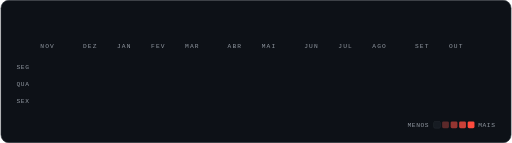
t = 0.00 s
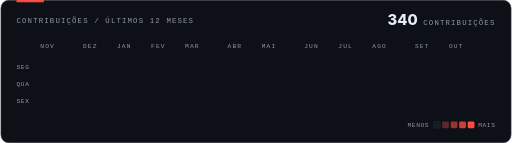
t = 1.67 s
t = 3.33 s: frame unchanged from t = 1.67 s, image omitted
t = 5.00 s: frame unchanged from t = 1.67 s, image omitted
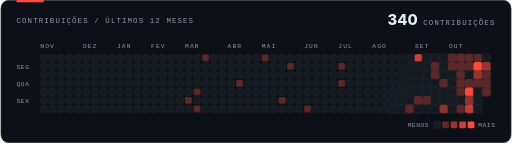
t = 6.67 s
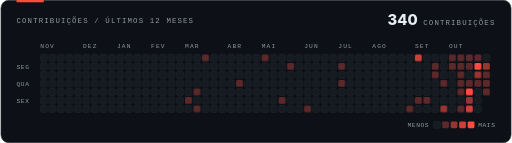
t = 8.33 s

The animated SVG that drew these frames (rendered in a browser with its animation timeline set to each time). Animation: 3 CSS @keyframes rules; frames cover the first 8.33 s, repeats indefinitely.

<svg xmlns="http://www.w3.org/2000/svg" viewBox="0 0 900 252" role="img" aria-labelledby="t d"><title id="t">Contribuições no GitHub</title><desc id="d">Grade de contribuições dos últimos 12 meses: 340 contribuições.</desc><style>
.sans{font-family:-apple-system,'Segoe UI',Roboto,'Helvetica Neue',Arial,sans-serif}
.mono{font-family:ui-monospace,SFMono-Regular,Menlo,Consolas,'Liberation Mono',monospace}
@keyframes up{from{opacity:0;transform:translateY(10px)}to{opacity:1;transform:none}}
@keyframes grow{from{transform:scaleX(0)}to{transform:scaleX(1)}}
.up{animation:up .6s cubic-bezier(.2,.8,.2,1) backwards}
.bar{transform-box:fill-box;transform-origin:left;animation:grow .9s cubic-bezier(.2,.8,.2,1) backwards}
@keyframes wave{0%{opacity:0;transform:scale(.2)}4%{opacity:1;transform:scale(1.3)}7%,72%{opacity:1;transform:scale(1)}84%{opacity:0;transform:scale(.85)}100%{opacity:0;transform:scale(.2)}}
.c{transform-box:fill-box;transform-origin:center;animation:wave 11s cubic-bezier(.2,.8,.2,1) infinite both}
@media (prefers-reduced-motion:reduce){*{animation:none!important}}
</style><rect x=".5" y=".5" width="899" height="251" rx="14" fill="#0d1117" stroke="#30363d"/>
<rect class="bar" x="28" y="0" width="48" height="4" fill="#ff4b3e"/><text class="mono up" x="28" y="40" font-size="13" letter-spacing="2" fill="#9198a1">CONTRIBUIÇÕES  /  ÚLTIMOS 12 MESES</text>
<text class="sans up" x="872" y="44" text-anchor="end" font-size="26" font-weight="800" fill="#e6edf3" style="animation-delay:.1s">340<tspan class="mono" font-size="13" font-weight="400" letter-spacing="2" fill="#9198a1" dx="10">CONTRIBUIÇÕES</tspan></text>
<text class="mono" x="70" y="84" font-size="11" letter-spacing="2" fill="#9198a1">NOV</text><text class="mono" x="145" y="84" font-size="11" letter-spacing="2" fill="#9198a1">DEZ</text><text class="mono" x="205" y="84" font-size="11" letter-spacing="2" fill="#9198a1">JAN</text><text class="mono" x="265" y="84" font-size="11" letter-spacing="2" fill="#9198a1">FEV</text><text class="mono" x="325" y="84" font-size="11" letter-spacing="2" fill="#9198a1">MAR</text><text class="mono" x="400" y="84" font-size="11" letter-spacing="2" fill="#9198a1">ABR</text><text class="mono" x="460" y="84" font-size="11" letter-spacing="2" fill="#9198a1">MAI</text><text class="mono" x="535" y="84" font-size="11" letter-spacing="2" fill="#9198a1">JUN</text><text class="mono" x="595" y="84" font-size="11" letter-spacing="2" fill="#9198a1">JUL</text><text class="mono" x="655" y="84" font-size="11" letter-spacing="2" fill="#9198a1">AGO</text><text class="mono" x="730" y="84" font-size="11" letter-spacing="2" fill="#9198a1">SET</text><text class="mono" x="790" y="84" font-size="11" letter-spacing="2" fill="#9198a1">OUT</text>
<text class="mono" x="28" y="121" font-size="11" letter-spacing="1" fill="#9198a1">SEG</text><text class="mono" x="28" y="151" font-size="11" letter-spacing="1" fill="#9198a1">QUA</text><text class="mono" x="28" y="181" font-size="11" letter-spacing="1" fill="#9198a1">SEX</text>
<rect class="c" x="70" y="96" width="12" height="12" rx="2.5" fill="#161b22" stroke="#30363d" stroke-width=".6" style="animation-delay:5.000s"/>
<rect class="c" x="70" y="111" width="12" height="12" rx="2.5" fill="#161b22" stroke="#30363d" stroke-width=".6" style="animation-delay:5.035s"/>
<rect class="c" x="70" y="126" width="12" height="12" rx="2.5" fill="#161b22" stroke="#30363d" stroke-width=".6" style="animation-delay:5.070s"/>
<rect class="c" x="70" y="141" width="12" height="12" rx="2.5" fill="#161b22" stroke="#30363d" stroke-width=".6" style="animation-delay:5.105s"/>
<rect class="c" x="70" y="156" width="12" height="12" rx="2.5" fill="#161b22" stroke="#30363d" stroke-width=".6" style="animation-delay:5.140s"/>
<rect class="c" x="70" y="171" width="12" height="12" rx="2.5" fill="#161b22" stroke="#30363d" stroke-width=".6" style="animation-delay:5.175s"/>
<rect class="c" x="70" y="186" width="12" height="12" rx="2.5" fill="#161b22" stroke="#30363d" stroke-width=".6" style="animation-delay:5.210s"/>
<rect class="c" x="85" y="96" width="12" height="12" rx="2.5" fill="#161b22" stroke="#30363d" stroke-width=".6" style="animation-delay:5.061s"/>
<rect class="c" x="85" y="111" width="12" height="12" rx="2.5" fill="#161b22" stroke="#30363d" stroke-width=".6" style="animation-delay:5.096s"/>
<rect class="c" x="85" y="126" width="12" height="12" rx="2.5" fill="#161b22" stroke="#30363d" stroke-width=".6" style="animation-delay:5.131s"/>
<rect class="c" x="85" y="141" width="12" height="12" rx="2.5" fill="#161b22" stroke="#30363d" stroke-width=".6" style="animation-delay:5.166s"/>
<rect class="c" x="85" y="156" width="12" height="12" rx="2.5" fill="#161b22" stroke="#30363d" stroke-width=".6" style="animation-delay:5.201s"/>
<rect class="c" x="85" y="171" width="12" height="12" rx="2.5" fill="#161b22" stroke="#30363d" stroke-width=".6" style="animation-delay:5.236s"/>
<rect class="c" x="85" y="186" width="12" height="12" rx="2.5" fill="#161b22" stroke="#30363d" stroke-width=".6" style="animation-delay:5.271s"/>
<rect class="c" x="100" y="96" width="12" height="12" rx="2.5" fill="#161b22" stroke="#30363d" stroke-width=".6" style="animation-delay:5.118s"/>
<rect class="c" x="100" y="111" width="12" height="12" rx="2.5" fill="#161b22" stroke="#30363d" stroke-width=".6" style="animation-delay:5.153s"/>
<rect class="c" x="100" y="126" width="12" height="12" rx="2.5" fill="#161b22" stroke="#30363d" stroke-width=".6" style="animation-delay:5.188s"/>
<rect class="c" x="100" y="141" width="12" height="12" rx="2.5" fill="#161b22" stroke="#30363d" stroke-width=".6" style="animation-delay:5.223s"/>
<rect class="c" x="100" y="156" width="12" height="12" rx="2.5" fill="#161b22" stroke="#30363d" stroke-width=".6" style="animation-delay:5.258s"/>
<rect class="c" x="100" y="171" width="12" height="12" rx="2.5" fill="#161b22" stroke="#30363d" stroke-width=".6" style="animation-delay:5.293s"/>
<rect class="c" x="100" y="186" width="12" height="12" rx="2.5" fill="#161b22" stroke="#30363d" stroke-width=".6" style="animation-delay:5.328s"/>
<rect class="c" x="115" y="96" width="12" height="12" rx="2.5" fill="#161b22" stroke="#30363d" stroke-width=".6" style="animation-delay:5.169s"/>
<rect class="c" x="115" y="111" width="12" height="12" rx="2.5" fill="#161b22" stroke="#30363d" stroke-width=".6" style="animation-delay:5.204s"/>
<rect class="c" x="115" y="126" width="12" height="12" rx="2.5" fill="#161b22" stroke="#30363d" stroke-width=".6" style="animation-delay:5.239s"/>
<rect class="c" x="115" y="141" width="12" height="12" rx="2.5" fill="#161b22" stroke="#30363d" stroke-width=".6" style="animation-delay:5.274s"/>
<rect class="c" x="115" y="156" width="12" height="12" rx="2.5" fill="#161b22" stroke="#30363d" stroke-width=".6" style="animation-delay:5.309s"/>
<rect class="c" x="115" y="171" width="12" height="12" rx="2.5" fill="#161b22" stroke="#30363d" stroke-width=".6" style="animation-delay:5.344s"/>
<rect class="c" x="115" y="186" width="12" height="12" rx="2.5" fill="#161b22" stroke="#30363d" stroke-width=".6" style="animation-delay:5.379s"/>
<rect class="c" x="130" y="96" width="12" height="12" rx="2.5" fill="#161b22" stroke="#30363d" stroke-width=".6" style="animation-delay:5.210s"/>
<rect class="c" x="130" y="111" width="12" height="12" rx="2.5" fill="#161b22" stroke="#30363d" stroke-width=".6" style="animation-delay:5.245s"/>
<rect class="c" x="130" y="126" width="12" height="12" rx="2.5" fill="#161b22" stroke="#30363d" stroke-width=".6" style="animation-delay:5.280s"/>
<rect class="c" x="130" y="141" width="12" height="12" rx="2.5" fill="#161b22" stroke="#30363d" stroke-width=".6" style="animation-delay:5.315s"/>
<rect class="c" x="130" y="156" width="12" height="12" rx="2.5" fill="#161b22" stroke="#30363d" stroke-width=".6" style="animation-delay:5.350s"/>
<rect class="c" x="130" y="171" width="12" height="12" rx="2.5" fill="#161b22" stroke="#30363d" stroke-width=".6" style="animation-delay:5.385s"/>
<rect class="c" x="130" y="186" width="12" height="12" rx="2.5" fill="#161b22" stroke="#30363d" stroke-width=".6" style="animation-delay:5.420s"/>
<rect class="c" x="145" y="96" width="12" height="12" rx="2.5" fill="#161b22" stroke="#30363d" stroke-width=".6" style="animation-delay:5.240s"/>
<rect class="c" x="145" y="111" width="12" height="12" rx="2.5" fill="#161b22" stroke="#30363d" stroke-width=".6" style="animation-delay:5.275s"/>
<rect class="c" x="145" y="126" width="12" height="12" rx="2.5" fill="#161b22" stroke="#30363d" stroke-width=".6" style="animation-delay:5.310s"/>
<rect class="c" x="145" y="141" width="12" height="12" rx="2.5" fill="#161b22" stroke="#30363d" stroke-width=".6" style="animation-delay:5.345s"/>
<rect class="c" x="145" y="156" width="12" height="12" rx="2.5" fill="#161b22" stroke="#30363d" stroke-width=".6" style="animation-delay:5.380s"/>
<rect class="c" x="145" y="171" width="12" height="12" rx="2.5" fill="#161b22" stroke="#30363d" stroke-width=".6" style="animation-delay:5.415s"/>
<rect class="c" x="145" y="186" width="12" height="12" rx="2.5" fill="#161b22" stroke="#30363d" stroke-width=".6" style="animation-delay:5.450s"/>
<rect class="c" x="160" y="96" width="12" height="12" rx="2.5" fill="#161b22" stroke="#30363d" stroke-width=".6" style="animation-delay:5.258s"/>
<rect class="c" x="160" y="111" width="12" height="12" rx="2.5" fill="#161b22" stroke="#30363d" stroke-width=".6" style="animation-delay:5.293s"/>
<rect class="c" x="160" y="126" width="12" height="12" rx="2.5" fill="#161b22" stroke="#30363d" stroke-width=".6" style="animation-delay:5.328s"/>
<rect class="c" x="160" y="141" width="12" height="12" rx="2.5" fill="#161b22" stroke="#30363d" stroke-width=".6" style="animation-delay:5.363s"/>
<rect class="c" x="160" y="156" width="12" height="12" rx="2.5" fill="#161b22" stroke="#30363d" stroke-width=".6" style="animation-delay:5.398s"/>
<rect class="c" x="160" y="171" width="12" height="12" rx="2.5" fill="#161b22" stroke="#30363d" stroke-width=".6" style="animation-delay:5.433s"/>
<rect class="c" x="160" y="186" width="12" height="12" rx="2.5" fill="#161b22" stroke="#30363d" stroke-width=".6" style="animation-delay:5.468s"/>
<rect class="c" x="175" y="96" width="12" height="12" rx="2.5" fill="#161b22" stroke="#30363d" stroke-width=".6" style="animation-delay:5.266s"/>
<rect class="c" x="175" y="111" width="12" height="12" rx="2.5" fill="#161b22" stroke="#30363d" stroke-width=".6" style="animation-delay:5.301s"/>
<rect class="c" x="175" y="126" width="12" height="12" rx="2.5" fill="#161b22" stroke="#30363d" stroke-width=".6" style="animation-delay:5.336s"/>
<rect class="c" x="175" y="141" width="12" height="12" rx="2.5" fill="#161b22" stroke="#30363d" stroke-width=".6" style="animation-delay:5.371s"/>
<rect class="c" x="175" y="156" width="12" height="12" rx="2.5" fill="#161b22" stroke="#30363d" stroke-width=".6" style="animation-delay:5.406s"/>
<rect class="c" x="175" y="171" width="12" height="12" rx="2.5" fill="#161b22" stroke="#30363d" stroke-width=".6" style="animation-delay:5.441s"/>
<rect class="c" x="175" y="186" width="12" height="12" rx="2.5" fill="#161b22" stroke="#30363d" stroke-width=".6" style="animation-delay:5.476s"/>
<rect class="c" x="190" y="96" width="12" height="12" rx="2.5" fill="#161b22" stroke="#30363d" stroke-width=".6" style="animation-delay:5.264s"/>
<rect class="c" x="190" y="111" width="12" height="12" rx="2.5" fill="#161b22" stroke="#30363d" stroke-width=".6" style="animation-delay:5.299s"/>
<rect class="c" x="190" y="126" width="12" height="12" rx="2.5" fill="#161b22" stroke="#30363d" stroke-width=".6" style="animation-delay:5.334s"/>
<rect class="c" x="190" y="141" width="12" height="12" rx="2.5" fill="#161b22" stroke="#30363d" stroke-width=".6" style="animation-delay:5.369s"/>
<rect class="c" x="190" y="156" width="12" height="12" rx="2.5" fill="#161b22" stroke="#30363d" stroke-width=".6" style="animation-delay:5.404s"/>
<rect class="c" x="190" y="171" width="12" height="12" rx="2.5" fill="#161b22" stroke="#30363d" stroke-width=".6" style="animation-delay:5.439s"/>
<rect class="c" x="190" y="186" width="12" height="12" rx="2.5" fill="#161b22" stroke="#30363d" stroke-width=".6" style="animation-delay:5.474s"/>
<rect class="c" x="205" y="96" width="12" height="12" rx="2.5" fill="#161b22" stroke="#30363d" stroke-width=".6" style="animation-delay:5.255s"/>
<rect class="c" x="205" y="111" width="12" height="12" rx="2.5" fill="#161b22" stroke="#30363d" stroke-width=".6" style="animation-delay:5.290s"/>
<rect class="c" x="205" y="126" width="12" height="12" rx="2.5" fill="#161b22" stroke="#30363d" stroke-width=".6" style="animation-delay:5.325s"/>
<rect class="c" x="205" y="141" width="12" height="12" rx="2.5" fill="#161b22" stroke="#30363d" stroke-width=".6" style="animation-delay:5.360s"/>
<rect class="c" x="205" y="156" width="12" height="12" rx="2.5" fill="#161b22" stroke="#30363d" stroke-width=".6" style="animation-delay:5.395s"/>
<rect class="c" x="205" y="171" width="12" height="12" rx="2.5" fill="#161b22" stroke="#30363d" stroke-width=".6" style="animation-delay:5.430s"/>
<rect class="c" x="205" y="186" width="12" height="12" rx="2.5" fill="#161b22" stroke="#30363d" stroke-width=".6" style="animation-delay:5.465s"/>
<rect class="c" x="220" y="96" width="12" height="12" rx="2.5" fill="#161b22" stroke="#30363d" stroke-width=".6" style="animation-delay:5.242s"/>
<rect class="c" x="220" y="111" width="12" height="12" rx="2.5" fill="#161b22" stroke="#30363d" stroke-width=".6" style="animation-delay:5.277s"/>
<rect class="c" x="220" y="126" width="12" height="12" rx="2.5" fill="#161b22" stroke="#30363d" stroke-width=".6" style="animation-delay:5.312s"/>
<rect class="c" x="220" y="141" width="12" height="12" rx="2.5" fill="#161b22" stroke="#30363d" stroke-width=".6" style="animation-delay:5.347s"/>
<rect class="c" x="220" y="156" width="12" height="12" rx="2.5" fill="#161b22" stroke="#30363d" stroke-width=".6" style="animation-delay:5.382s"/>
<rect class="c" x="220" y="171" width="12" height="12" rx="2.5" fill="#161b22" stroke="#30363d" stroke-width=".6" style="animation-delay:5.417s"/>
<rect class="c" x="220" y="186" width="12" height="12" rx="2.5" fill="#161b22" stroke="#30363d" stroke-width=".6" style="animation-delay:5.452s"/>
<rect class="c" x="235" y="96" width="12" height="12" rx="2.5" fill="#161b22" stroke="#30363d" stroke-width=".6" style="animation-delay:5.229s"/>
<rect class="c" x="235" y="111" width="12" height="12" rx="2.5" fill="#161b22" stroke="#30363d" stroke-width=".6" style="animation-delay:5.264s"/>
<rect class="c" x="235" y="126" width="12" height="12" rx="2.5" fill="#161b22" stroke="#30363d" stroke-width=".6" style="animation-delay:5.299s"/>
<rect class="c" x="235" y="141" width="12" height="12" rx="2.5" fill="#161b22" stroke="#30363d" stroke-width=".6" style="animation-delay:5.334s"/>
<rect class="c" x="235" y="156" width="12" height="12" rx="2.5" fill="#161b22" stroke="#30363d" stroke-width=".6" style="animation-delay:5.369s"/>
<rect class="c" x="235" y="171" width="12" height="12" rx="2.5" fill="#161b22" stroke="#30363d" stroke-width=".6" style="animation-delay:5.404s"/>
<rect class="c" x="235" y="186" width="12" height="12" rx="2.5" fill="#161b22" stroke="#30363d" stroke-width=".6" style="animation-delay:5.439s"/>
<rect class="c" x="250" y="96" width="12" height="12" rx="2.5" fill="#161b22" stroke="#30363d" stroke-width=".6" style="animation-delay:5.219s"/>
<rect class="c" x="250" y="111" width="12" height="12" rx="2.5" fill="#161b22" stroke="#30363d" stroke-width=".6" style="animation-delay:5.254s"/>
<rect class="c" x="250" y="126" width="12" height="12" rx="2.5" fill="#161b22" stroke="#30363d" stroke-width=".6" style="animation-delay:5.289s"/>
<rect class="c" x="250" y="141" width="12" height="12" rx="2.5" fill="#161b22" stroke="#30363d" stroke-width=".6" style="animation-delay:5.324s"/>
<rect class="c" x="250" y="156" width="12" height="12" rx="2.5" fill="#161b22" stroke="#30363d" stroke-width=".6" style="animation-delay:5.359s"/>
<rect class="c" x="250" y="171" width="12" height="12" rx="2.5" fill="#161b22" stroke="#30363d" stroke-width=".6" style="animation-delay:5.394s"/>
<rect class="c" x="250" y="186" width="12" height="12" rx="2.5" fill="#161b22" stroke="#30363d" stroke-width=".6" style="animation-delay:5.429s"/>
<rect class="c" x="265" y="96" width="12" height="12" rx="2.5" fill="#161b22" stroke="#30363d" stroke-width=".6" style="animation-delay:5.216s"/>
<rect class="c" x="265" y="111" width="12" height="12" rx="2.5" fill="#161b22" stroke="#30363d" stroke-width=".6" style="animation-delay:5.251s"/>
<rect class="c" x="265" y="126" width="12" height="12" rx="2.5" fill="#161b22" stroke="#30363d" stroke-width=".6" style="animation-delay:5.286s"/>
<rect class="c" x="265" y="141" width="12" height="12" rx="2.5" fill="#161b22" stroke="#30363d" stroke-width=".6" style="animation-delay:5.321s"/>
<rect class="c" x="265" y="156" width="12" height="12" rx="2.5" fill="#161b22" stroke="#30363d" stroke-width=".6" style="animation-delay:5.356s"/>
<rect class="c" x="265" y="171" width="12" height="12" rx="2.5" fill="#161b22" stroke="#30363d" stroke-width=".6" style="animation-delay:5.391s"/>
<rect class="c" x="265" y="186" width="12" height="12" rx="2.5" fill="#161b22" stroke="#30363d" stroke-width=".6" style="animation-delay:5.426s"/>
<rect class="c" x="280" y="96" width="12" height="12" rx="2.5" fill="#161b22" stroke="#30363d" stroke-width=".6" style="animation-delay:5.223s"/>
<rect class="c" x="280" y="111" width="12" height="12" rx="2.5" fill="#161b22" stroke="#30363d" stroke-width=".6" style="animation-delay:5.258s"/>
<rect class="c" x="280" y="126" width="12" height="12" rx="2.5" fill="#161b22" stroke="#30363d" stroke-width=".6" style="animation-delay:5.293s"/>
<rect class="c" x="280" y="141" width="12" height="12" rx="2.5" fill="#161b22" stroke="#30363d" stroke-width=".6" style="animation-delay:5.328s"/>
<rect class="c" x="280" y="156" width="12" height="12" rx="2.5" fill="#161b22" stroke="#30363d" stroke-width=".6" style="animation-delay:5.363s"/>
<rect class="c" x="280" y="171" width="12" height="12" rx="2.5" fill="#161b22" stroke="#30363d" stroke-width=".6" style="animation-delay:5.398s"/>
<rect class="c" x="280" y="186" width="12" height="12" rx="2.5" fill="#161b22" stroke="#30363d" stroke-width=".6" style="animation-delay:5.433s"/>
<rect class="c" x="295" y="96" width="12" height="12" rx="2.5" fill="#161b22" stroke="#30363d" stroke-width=".6" style="animation-delay:5.240s"/>
<rect class="c" x="295" y="111" width="12" height="12" rx="2.5" fill="#161b22" stroke="#30363d" stroke-width=".6" style="animation-delay:5.275s"/>
<rect class="c" x="295" y="126" width="12" height="12" rx="2.5" fill="#161b22" stroke="#30363d" stroke-width=".6" style="animation-delay:5.310s"/>
<rect class="c" x="295" y="141" width="12" height="12" rx="2.5" fill="#161b22" stroke="#30363d" stroke-width=".6" style="animation-delay:5.345s"/>
<rect class="c" x="295" y="156" width="12" height="12" rx="2.5" fill="#161b22" stroke="#30363d" stroke-width=".6" style="animation-delay:5.380s"/>
<rect class="c" x="295" y="171" width="12" height="12" rx="2.5" fill="#161b22" stroke="#30363d" stroke-width=".6" style="animation-delay:5.415s"/>
<rect class="c" x="295" y="186" width="12" height="12" rx="2.5" fill="#161b22" stroke="#30363d" stroke-width=".6" style="animation-delay:5.450s"/>
<rect class="c" x="310" y="96" width="12" height="12" rx="2.5" fill="#161b22" stroke="#30363d" stroke-width=".6" style="animation-delay:5.269s"/>
<rect class="c" x="310" y="111" width="12" height="12" rx="2.5" fill="#161b22" stroke="#30363d" stroke-width=".6" style="animation-delay:5.304s"/>
<rect class="c" x="310" y="126" width="12" height="12" rx="2.5" fill="#161b22" stroke="#30363d" stroke-width=".6" style="animation-delay:5.339s"/>
<rect class="c" x="310" y="141" width="12" height="12" rx="2.5" fill="#161b22" stroke="#30363d" stroke-width=".6" style="animation-delay:5.374s"/>
<rect class="c" x="310" y="156" width="12" height="12" rx="2.5" fill="#161b22" stroke="#30363d" stroke-width=".6" style="animation-delay:5.409s"/>
<rect class="c" x="310" y="171" width="12" height="12" rx="2.5" fill="#161b22" stroke="#30363d" stroke-width=".6" style="animation-delay:5.444s"/>
<rect class="c" x="310" y="186" width="12" height="12" rx="2.5" fill="#161b22" stroke="#30363d" stroke-width=".6" style="animation-delay:5.479s"/>
<rect class="c" x="325" y="96" width="12" height="12" rx="2.5" fill="#161b22" stroke="#30363d" stroke-width=".6" style="animation-delay:5.309s"/>
<rect class="c" x="325" y="111" width="12" height="12" rx="2.5" fill="#161b22" stroke="#30363d" stroke-width=".6" style="animation-delay:5.344s"/>
<rect class="c" x="325" y="126" width="12" height="12" rx="2.5" fill="#161b22" stroke="#30363d" stroke-width=".6" style="animation-delay:5.379s"/>
<rect class="c" x="325" y="141" width="12" height="12" rx="2.5" fill="#161b22" stroke="#30363d" stroke-width=".6" style="animation-delay:5.414s"/>
<rect class="c" x="325" y="156" width="12" height="12" rx="2.5" fill="#161b22" stroke="#30363d" stroke-width=".6" style="animation-delay:5.449s"/>
<rect class="c" x="325" y="171" width="12" height="12" rx="2.5" fill="#5c292a" style="animation-delay:5.484s"/>
<rect class="c" x="325" y="186" width="12" height="12" rx="2.5" fill="#161b22" stroke="#30363d" stroke-width=".6" style="animation-delay:5.519s"/>
<rect class="c" x="340" y="96" width="12" height="12" rx="2.5" fill="#161b22" stroke="#30363d" stroke-width=".6" style="animation-delay:5.359s"/>
<rect class="c" x="340" y="111" width="12" height="12" rx="2.5" fill="#161b22" stroke="#30363d" stroke-width=".6" style="animation-delay:5.394s"/>
<rect class="c" x="340" y="126" width="12" height="12" rx="2.5" fill="#161b22" stroke="#30363d" stroke-width=".6" style="animation-delay:5.429s"/>
<rect class="c" x="340" y="141" width="12" height="12" rx="2.5" fill="#161b22" stroke="#30363d" stroke-width=".6" style="animation-delay:5.464s"/>
<rect class="c" x="340" y="156" width="12" height="12" rx="2.5" fill="#5c292a" style="animation-delay:5.499s"/>
<rect class="c" x="340" y="171" width="12" height="12" rx="2.5" fill="#161b22" stroke="#30363d" stroke-width=".6" style="animation-delay:5.534s"/>
<rect class="c" x="340" y="186" width="12" height="12" rx="2.5" fill="#5c292a" style="animation-delay:5.569s"/>
<rect class="c" x="355" y="96" width="12" height="12" rx="2.5" fill="#5c292a" style="animation-delay:5.415s"/>
<rect class="c" x="355" y="111" width="12" height="12" rx="2.5" fill="#161b22" stroke="#30363d" stroke-width=".6" style="animation-delay:5.450s"/>
<rect class="c" x="355" y="126" width="12" height="12" rx="2.5" fill="#161b22" stroke="#30363d" stroke-width=".6" style="animation-delay:5.485s"/>
<rect class="c" x="355" y="141" width="12" height="12" rx="2.5" fill="#161b22" stroke="#30363d" stroke-width=".6" style="animation-delay:5.520s"/>
<rect class="c" x="355" y="156" width="12" height="12" rx="2.5" fill="#161b22" stroke="#30363d" stroke-width=".6" style="animation-delay:5.555s"/>
<rect class="c" x="355" y="171" width="12" height="12" rx="2.5" fill="#161b22" stroke="#30363d" stroke-width=".6" style="animation-delay:5.590s"/>
<rect class="c" x="355" y="186" width="12" height="12" rx="2.5" fill="#161b22" stroke="#30363d" stroke-width=".6" style="animation-delay:5.625s"/>
<rect class="c" x="370" y="96" width="12" height="12" rx="2.5" fill="#161b22" stroke="#30363d" stroke-width=".6" style="animation-delay:5.476s"/>
<rect class="c" x="370" y="111" width="12" height="12" rx="2.5" fill="#161b22" stroke="#30363d" stroke-width=".6" style="animation-delay:5.511s"/>
<rect class="c" x="370" y="126" width="12" height="12" rx="2.5" fill="#161b22" stroke="#30363d" stroke-width=".6" style="animation-delay:5.546s"/>
<rect class="c" x="370" y="141" width="12" height="12" rx="2.5" fill="#161b22" stroke="#30363d" stroke-width=".6" style="animation-delay:5.581s"/>
<rect class="c" x="370" y="156" width="12" height="12" rx="2.5" fill="#161b22" stroke="#30363d" stroke-width=".6" style="animation-delay:5.616s"/>
<rect class="c" x="370" y="171" width="12" height="12" rx="2.5" fill="#161b22" stroke="#30363d" stroke-width=".6" style="animation-delay:5.651s"/>
<rect class="c" x="370" y="186" width="12" height="12" rx="2.5" fill="#161b22" stroke="#30363d" stroke-width=".6" style="animation-delay:5.686s"/>
<rect class="c" x="385" y="96" width="12" height="12" rx="2.5" fill="#161b22" stroke="#30363d" stroke-width=".6" style="animation-delay:5.537s"/>
<rect class="c" x="385" y="111" width="12" height="12" rx="2.5" fill="#161b22" stroke="#30363d" stroke-width=".6" style="animation-delay:5.572s"/>
<rect class="c" x="385" y="126" width="12" height="12" rx="2.5" fill="#161b22" stroke="#30363d" stroke-width=".6" style="animation-delay:5.607s"/>
<rect class="c" x="385" y="141" width="12" height="12" rx="2.5" fill="#161b22" stroke="#30363d" stroke-width=".6" style="animation-delay:5.642s"/>
<rect class="c" x="385" y="156" width="12" height="12" rx="2.5" fill="#161b22" stroke="#30363d" stroke-width=".6" style="animation-delay:5.677s"/>
<rect class="c" x="385" y="171" width="12" height="12" rx="2.5" fill="#161b22" stroke="#30363d" stroke-width=".6" style="animation-delay:5.712s"/>
<rect class="c" x="385" y="186" width="12" height="12" rx="2.5" fill="#161b22" stroke="#30363d" stroke-width=".6" style="animation-delay:5.747s"/>
<rect class="c" x="400" y="96" width="12" height="12" rx="2.5" fill="#161b22" stroke="#30363d" stroke-width=".6" style="animation-delay:5.595s"/>
<rect class="c" x="400" y="111" width="12" height="12" rx="2.5" fill="#161b22" stroke="#30363d" stroke-width=".6" style="animation-delay:5.630s"/>
<rect class="c" x="400" y="126" width="12" height="12" rx="2.5" fill="#161b22" stroke="#30363d" stroke-width=".6" style="animation-delay:5.665s"/>
<rect class="c" x="400" y="141" width="12" height="12" rx="2.5" fill="#161b22" stroke="#30363d" stroke-width=".6" style="animation-delay:5.700s"/>
<rect class="c" x="400" y="156" width="12" height="12" rx="2.5" fill="#161b22" stroke="#30363d" stroke-width=".6" style="animation-delay:5.735s"/>
<rect class="c" x="400" y="171" width="12" height="12" rx="2.5" fill="#161b22" stroke="#30363d" stroke-width=".6" style="animation-delay:5.770s"/>
<rect class="c" x="400" y="186" width="12" height="12" rx="2.5" fill="#161b22" stroke="#30363d" stroke-width=".6" style="animation-delay:5.805s"/>
<rect class="c" x="415" y="96" width="12" height="12" rx="2.5" fill="#161b22" stroke="#30363d" stroke-width=".6" style="animation-delay:5.646s"/>
<rect class="c" x="415" y="111" width="12" height="12" rx="2.5" fill="#161b22" stroke="#30363d" stroke-width=".6" style="animation-delay:5.681s"/>
<rect class="c" x="415" y="126" width="12" height="12" rx="2.5" fill="#161b22" stroke="#30363d" stroke-width=".6" style="animation-delay:5.716s"/>
<rect class="c" x="415" y="141" width="12" height="12" rx="2.5" fill="#5c292a" style="animation-delay:5.751s"/>
<rect class="c" x="415" y="156" width="12" height="12" rx="2.5" fill="#161b22" stroke="#30363d" stroke-width=".6" style="animation-delay:5.786s"/>
<rect class="c" x="415" y="171" width="12" height="12" rx="2.5" fill="#161b22" stroke="#30363d" stroke-width=".6" style="animation-delay:5.821s"/>
<rect class="c" x="415" y="186" width="12" height="12" rx="2.5" fill="#161b22" stroke="#30363d" stroke-width=".6" style="animation-delay:5.856s"/>
<rect class="c" x="430" y="96" width="12" height="12" rx="2.5" fill="#161b22" stroke="#30363d" stroke-width=".6" style="animation-delay:5.689s"/>
<rect class="c" x="430" y="111" width="12" height="12" rx="2.5" fill="#161b22" stroke="#30363d" stroke-width=".6" style="animation-delay:5.724s"/>
<rect class="c" x="430" y="126" width="12" height="12" rx="2.5" fill="#161b22" stroke="#30363d" stroke-width=".6" style="animation-delay:5.759s"/>
<rect class="c" x="430" y="141" width="12" height="12" rx="2.5" fill="#161b22" stroke="#30363d" stroke-width=".6" style="animation-delay:5.794s"/>
<rect class="c" x="430" y="156" width="12" height="12" rx="2.5" fill="#161b22" stroke="#30363d" stroke-width=".6" style="animation-delay:5.829s"/>
<rect class="c" x="430" y="171" width="12" height="12" rx="2.5" fill="#161b22" stroke="#30363d" stroke-width=".6" style="animation-delay:5.864s"/>
<rect class="c" x="430" y="186" width="12" height="12" rx="2.5" fill="#161b22" stroke="#30363d" stroke-width=".6" style="animation-delay:5.899s"/>
<rect class="c" x="445" y="96" width="12" height="12" rx="2.5" fill="#161b22" stroke="#30363d" stroke-width=".6" style="animation-delay:5.720s"/>
<rect class="c" x="445" y="111" width="12" height="12" rx="2.5" fill="#161b22" stroke="#30363d" stroke-width=".6" style="animation-delay:5.755s"/>
<rect class="c" x="445" y="126" width="12" height="12" rx="2.5" fill="#161b22" stroke="#30363d" stroke-width=".6" style="animation-delay:5.790s"/>
<rect class="c" x="445" y="141" width="12" height="12" rx="2.5" fill="#161b22" stroke="#30363d" stroke-width=".6" style="animation-delay:5.825s"/>
<rect class="c" x="445" y="156" width="12" height="12" rx="2.5" fill="#161b22" stroke="#30363d" stroke-width=".6" style="animation-delay:5.860s"/>
<rect class="c" x="445" y="171" width="12" height="12" rx="2.5" fill="#161b22" stroke="#30363d" stroke-width=".6" style="animation-delay:5.895s"/>
<rect class="c" x="445" y="186" width="12" height="12" rx="2.5" fill="#161b22" stroke="#30363d" stroke-width=".6" style="animation-delay:5.930s"/>
<rect class="c" x="460" y="96" width="12" height="12" rx="2.5" fill="#5c292a" style="animation-delay:5.740s"/>
<rect class="c" x="460" y="111" width="12" height="12" rx="2.5" fill="#161b22" stroke="#30363d" stroke-width=".6" style="animation-delay:5.775s"/>
<rect class="c" x="460" y="126" width="12" height="12" rx="2.5" fill="#161b22" stroke="#30363d" stroke-width=".6" style="animation-delay:5.810s"/>
<rect class="c" x="460" y="141" width="12" height="12" rx="2.5" fill="#161b22" stroke="#30363d" stroke-width=".6" style="animation-delay:5.845s"/>
<rect class="c" x="460" y="156" width="12" height="12" rx="2.5" fill="#161b22" stroke="#30363d" stroke-width=".6" style="animation-delay:5.880s"/>
<rect class="c" x="460" y="171" width="12" height="12" rx="2.5" fill="#161b22" stroke="#30363d" stroke-width=".6" style="animation-delay:5.915s"/>
<rect class="c" x="460" y="186" width="12" height="12" rx="2.5" fill="#161b22" stroke="#30363d" stroke-width=".6" style="animation-delay:5.950s"/>
<rect class="c" x="475" y="96" width="12" height="12" rx="2.5" fill="#161b22" stroke="#30363d" stroke-width=".6" style="animation-delay:5.748s"/>
<rect class="c" x="475" y="111" width="12" height="12" rx="2.5" fill="#161b22" stroke="#30363d" stroke-width=".6" style="animation-delay:5.783s"/>
<rect class="c" x="475" y="126" width="12" height="12" rx="2.5" fill="#161b22" stroke="#30363d" stroke-width=".6" style="animation-delay:5.818s"/>
<rect class="c" x="475" y="141" width="12" height="12" rx="2.5" fill="#161b22" stroke="#30363d" stroke-width=".6" style="animation-delay:5.853s"/>
<rect class="c" x="475" y="156" width="12" height="12" rx="2.5" fill="#161b22" stroke="#30363d" stroke-width=".6" style="animation-delay:5.888s"/>
<rect class="c" x="475" y="171" width="12" height="12" rx="2.5" fill="#161b22" stroke="#30363d" stroke-width=".6" style="animation-delay:5.923s"/>
<rect class="c" x="475" y="186" width="12" height="12" rx="2.5" fill="#161b22" stroke="#30363d" stroke-width=".6" style="animation-delay:5.958s"/>
<rect class="c" x="490" y="96" width="12" height="12" rx="2.5" fill="#161b22" stroke="#30363d" stroke-width=".6" style="animation-delay:5.747s"/>
<rect class="c" x="490" y="111" width="12" height="12" rx="2.5" fill="#161b22" stroke="#30363d" stroke-width=".6" style="animation-delay:5.782s"/>
<rect class="c" x="490" y="126" width="12" height="12" rx="2.5" fill="#161b22" stroke="#30363d" stroke-width=".6" style="animation-delay:5.817s"/>
<rect class="c" x="490" y="141" width="12" height="12" rx="2.5" fill="#161b22" stroke="#30363d" stroke-width=".6" style="animation-delay:5.852s"/>
<rect class="c" x="490" y="156" width="12" height="12" rx="2.5" fill="#161b22" stroke="#30363d" stroke-width=".6" style="animation-delay:5.887s"/>
<rect class="c" x="490" y="171" width="12" height="12" rx="2.5" fill="#5c292a" style="animation-delay:5.922s"/>
<rect class="c" x="490" y="186" width="12" height="12" rx="2.5" fill="#161b22" stroke="#30363d" stroke-width=".6" style="animation-delay:5.957s"/>
<rect class="c" x="505" y="96" width="12" height="12" rx="2.5" fill="#161b22" stroke="#30363d" stroke-width=".6" style="animation-delay:5.739s"/>
<rect class="c" x="505" y="111" width="12" height="12" rx="2.5" fill="#5c292a" style="animation-delay:5.774s"/>
<rect class="c" x="505" y="126" width="12" height="12" rx="2.5" fill="#161b22" stroke="#30363d" stroke-width=".6" style="animation-delay:5.809s"/>
<rect class="c" x="505" y="141" width="12" height="12" rx="2.5" fill="#161b22" stroke="#30363d" stroke-width=".6" style="animation-delay:5.844s"/>
<rect class="c" x="505" y="156" width="12" height="12" rx="2.5" fill="#161b22" stroke="#30363d" stroke-width=".6" style="animation-delay:5.879s"/>
<rect class="c" x="505" y="171" width="12" height="12" rx="2.5" fill="#161b22" stroke="#30363d" stroke-width=".6" style="animation-delay:5.914s"/>
<rect class="c" x="505" y="186" width="12" height="12" rx="2.5" fill="#161b22" stroke="#30363d" stroke-width=".6" style="animation-delay:5.949s"/>
<rect class="c" x="520" y="96" width="12" height="12" rx="2.5" fill="#161b22" stroke="#30363d" stroke-width=".6" style="animation-delay:5.726s"/>
<rect class="c" x="520" y="111" width="12" height="12" rx="2.5" fill="#161b22" stroke="#30363d" stroke-width=".6" style="animation-delay:5.761s"/>
<rect class="c" x="520" y="126" width="12" height="12" rx="2.5" fill="#161b22" stroke="#30363d" stroke-width=".6" style="animation-delay:5.796s"/>
<rect class="c" x="520" y="141" width="12" height="12" rx="2.5" fill="#161b22" stroke="#30363d" stroke-width=".6" style="animation-delay:5.831s"/>
<rect class="c" x="520" y="156" width="12" height="12" rx="2.5" fill="#161b22" stroke="#30363d" stroke-width=".6" style="animation-delay:5.866s"/>
<rect class="c" x="520" y="171" width="12" height="12" rx="2.5" fill="#161b22" stroke="#30363d" stroke-width=".6" style="animation-delay:5.901s"/>
<rect class="c" x="520" y="186" width="12" height="12" rx="2.5" fill="#161b22" stroke="#30363d" stroke-width=".6" style="animation-delay:5.936s"/>
<rect class="c" x="535" y="96" width="12" height="12" rx="2.5" fill="#161b22" stroke="#30363d" stroke-width=".6" style="animation-delay:5.713s"/>
<rect class="c" x="535" y="111" width="12" height="12" rx="2.5" fill="#161b22" stroke="#30363d" stroke-width=".6" style="animation-delay:5.748s"/>
<rect class="c" x="535" y="126" width="12" height="12" rx="2.5" fill="#161b22" stroke="#30363d" stroke-width=".6" style="animation-delay:5.783s"/>
<rect class="c" x="535" y="141" width="12" height="12" rx="2.5" fill="#161b22" stroke="#30363d" stroke-width=".6" style="animation-delay:5.818s"/>
<rect class="c" x="535" y="156" width="12" height="12" rx="2.5" fill="#161b22" stroke="#30363d" stroke-width=".6" style="animation-delay:5.853s"/>
<rect class="c" x="535" y="171" width="12" height="12" rx="2.5" fill="#161b22" stroke="#30363d" stroke-width=".6" style="animation-delay:5.888s"/>
<rect class="c" x="535" y="186" width="12" height="12" rx="2.5" fill="#5c292a" style="animation-delay:5.923s"/>
<rect class="c" x="550" y="96" width="12" height="12" rx="2.5" fill="#161b22" stroke="#30363d" stroke-width=".6" style="animation-delay:5.703s"/>
<rect class="c" x="550" y="111" width="12" height="12" rx="2.5" fill="#161b22" stroke="#30363d" stroke-width=".6" style="animation-delay:5.738s"/>
<rect class="c" x="550" y="126" width="12" height="12" rx="2.5" fill="#161b22" stroke="#30363d" stroke-width=".6" style="animation-delay:5.773s"/>
<rect class="c" x="550" y="141" width="12" height="12" rx="2.5" fill="#161b22" stroke="#30363d" stroke-width=".6" style="animation-delay:5.808s"/>
<rect class="c" x="550" y="156" width="12" height="12" rx="2.5" fill="#161b22" stroke="#30363d" stroke-width=".6" style="animation-delay:5.843s"/>
<rect class="c" x="550" y="171" width="12" height="12" rx="2.5" fill="#161b22" stroke="#30363d" stroke-width=".6" style="animation-delay:5.878s"/>
<rect class="c" x="550" y="186" width="12" height="12" rx="2.5" fill="#161b22" stroke="#30363d" stroke-width=".6" style="animation-delay:5.913s"/>
<rect class="c" x="565" y="96" width="12" height="12" rx="2.5" fill="#161b22" stroke="#30363d" stroke-width=".6" style="animation-delay:5.699s"/>
<rect class="c" x="565" y="111" width="12" height="12" rx="2.5" fill="#161b22" stroke="#30363d" stroke-width=".6" style="animation-delay:5.734s"/>
<rect class="c" x="565" y="126" width="12" height="12" rx="2.5" fill="#161b22" stroke="#30363d" stroke-width=".6" style="animation-delay:5.769s"/>
<rect class="c" x="565" y="141" width="12" height="12" rx="2.5" fill="#161b22" stroke="#30363d" stroke-width=".6" style="animation-delay:5.804s"/>
<rect class="c" x="565" y="156" width="12" height="12" rx="2.5" fill="#161b22" stroke="#30363d" stroke-width=".6" style="animation-delay:5.839s"/>
<rect class="c" x="565" y="171" width="12" height="12" rx="2.5" fill="#161b22" stroke="#30363d" stroke-width=".6" style="animation-delay:5.874s"/>
<rect class="c" x="565" y="186" width="12" height="12" rx="2.5" fill="#161b22" stroke="#30363d" stroke-width=".6" style="animation-delay:5.909s"/>
<rect class="c" x="580" y="96" width="12" height="12" rx="2.5" fill="#161b22" stroke="#30363d" stroke-width=".6" style="animation-delay:5.704s"/>
<rect class="c" x="580" y="111" width="12" height="12" rx="2.5" fill="#161b22" stroke="#30363d" stroke-width=".6" style="animation-delay:5.739s"/>
<rect class="c" x="580" y="126" width="12" height="12" rx="2.5" fill="#161b22" stroke="#30363d" stroke-width=".6" style="animation-delay:5.774s"/>
<rect class="c" x="580" y="141" width="12" height="12" rx="2.5" fill="#161b22" stroke="#30363d" stroke-width=".6" style="animation-delay:5.809s"/>
<rect class="c" x="580" y="156" width="12" height="12" rx="2.5" fill="#161b22" stroke="#30363d" stroke-width=".6" style="animation-delay:5.844s"/>
<rect class="c" x="580" y="171" width="12" height="12" rx="2.5" fill="#161b22" stroke="#30363d" stroke-width=".6" style="animation-delay:5.879s"/>
<rect class="c" x="580" y="186" width="12" height="12" rx="2.5" fill="#161b22" stroke="#30363d" stroke-width=".6" style="animation-delay:5.914s"/>
<rect class="c" x="595" y="96" width="12" height="12" rx="2.5" fill="#161b22" stroke="#30363d" stroke-width=".6" style="animation-delay:5.720s"/>
<rect class="c" x="595" y="111" width="12" height="12" rx="2.5" fill="#5c292a" style="animation-delay:5.755s"/>
<rect class="c" x="595" y="126" width="12" height="12" rx="2.5" fill="#161b22" stroke="#30363d" stroke-width=".6" style="animation-delay:5.790s"/>
<rect class="c" x="595" y="141" width="12" height="12" rx="2.5" fill="#5c292a" style="animation-delay:5.825s"/>
<rect class="c" x="595" y="156" width="12" height="12" rx="2.5" fill="#161b22" stroke="#30363d" stroke-width=".6" style="animation-delay:5.860s"/>
<rect class="c" x="595" y="171" width="12" height="12" rx="2.5" fill="#161b22" stroke="#30363d" stroke-width=".6" style="animation-delay:5.895s"/>
<rect class="c" x="595" y="186" width="12" height="12" rx="2.5" fill="#161b22" stroke="#30363d" stroke-width=".6" style="animation-delay:5.930s"/>
<rect class="c" x="610" y="96" width="12" height="12" rx="2.5" fill="#161b22" stroke="#30363d" stroke-width=".6" style="animation-delay:5.748s"/>
<rect class="c" x="610" y="111" width="12" height="12" rx="2.5" fill="#161b22" stroke="#30363d" stroke-width=".6" style="animation-delay:5.783s"/>
<rect class="c" x="610" y="126" width="12" height="12" rx="2.5" fill="#161b22" stroke="#30363d" stroke-width=".6" style="animation-delay:5.818s"/>
<rect class="c" x="610" y="141" width="12" height="12" rx="2.5" fill="#161b22" stroke="#30363d" stroke-width=".6" style="animation-delay:5.853s"/>
<rect class="c" x="610" y="156" width="12" height="12" rx="2.5" fill="#161b22" stroke="#30363d" stroke-width=".6" style="animation-delay:5.888s"/>
<rect class="c" x="610" y="171" width="12" height="12" rx="2.5" fill="#161b22" stroke="#30363d" stroke-width=".6" style="animation-delay:5.923s"/>
<rect class="c" x="610" y="186" width="12" height="12" rx="2.5" fill="#161b22" stroke="#30363d" stroke-width=".6" style="animation-delay:5.958s"/>
<rect class="c" x="625" y="96" width="12" height="12" rx="2.5" fill="#161b22" stroke="#30363d" stroke-width=".6" style="animation-delay:5.787s"/>
<rect class="c" x="625" y="111" width="12" height="12" rx="2.5" fill="#161b22" stroke="#30363d" stroke-width=".6" style="animation-delay:5.822s"/>
<rect class="c" x="625" y="126" width="12" height="12" rx="2.5" fill="#161b22" stroke="#30363d" stroke-width=".6" style="animation-delay:5.857s"/>
<rect class="c" x="625" y="141" width="12" height="12" rx="2.5" fill="#161b22" stroke="#30363d" stroke-width=".6" style="animation-delay:5.892s"/>
<rect class="c" x="625" y="156" width="12" height="12" rx="2.5" fill="#161b22" stroke="#30363d" stroke-width=".6" style="animation-delay:5.927s"/>
<rect class="c" x="625" y="171" width="12" height="12" rx="2.5" fill="#161b22" stroke="#30363d" stroke-width=".6" style="animation-delay:5.962s"/>
<rect class="c" x="625" y="186" width="12" height="12" rx="2.5" fill="#161b22" stroke="#30363d" stroke-width=".6" style="animation-delay:5.997s"/>
<rect class="c" x="640" y="96" width="12" height="12" rx="2.5" fill="#161b22" stroke="#30363d" stroke-width=".6" style="animation-delay:5.835s"/>
<rect class="c" x="640" y="111" width="12" height="12" rx="2.5" fill="#161b22" stroke="#30363d" stroke-width=".6" style="animation-delay:5.870s"/>
<rect class="c" x="640" y="126" width="12" height="12" rx="2.5" fill="#161b22" stroke="#30363d" stroke-width=".6" style="animation-delay:5.905s"/>
<rect class="c" x="640" y="141" width="12" height="12" rx="2.5" fill="#161b22" stroke="#30363d" stroke-width=".6" style="animation-delay:5.940s"/>
<rect class="c" x="640" y="156" width="12" height="12" rx="2.5" fill="#161b22" stroke="#30363d" stroke-width=".6" style="animation-delay:5.975s"/>
<rect class="c" x="640" y="171" width="12" height="12" rx="2.5" fill="#161b22" stroke="#30363d" stroke-width=".6" style="animation-delay:6.010s"/>
<rect class="c" x="640" y="186" width="12" height="12" rx="2.5" fill="#161b22" stroke="#30363d" stroke-width=".6" style="animation-delay:6.045s"/>
<rect class="c" x="655" y="96" width="12" height="12" rx="2.5" fill="#161b22" stroke="#30363d" stroke-width=".6" style="animation-delay:5.892s"/>
<rect class="c" x="655" y="111" width="12" height="12" rx="2.5" fill="#161b22" stroke="#30363d" stroke-width=".6" style="animation-delay:5.927s"/>
<rect class="c" x="655" y="126" width="12" height="12" rx="2.5" fill="#161b22" stroke="#30363d" stroke-width=".6" style="animation-delay:5.962s"/>
<rect class="c" x="655" y="141" width="12" height="12" rx="2.5" fill="#161b22" stroke="#30363d" stroke-width=".6" style="animation-delay:5.997s"/>
<rect class="c" x="655" y="156" width="12" height="12" rx="2.5" fill="#161b22" stroke="#30363d" stroke-width=".6" style="animation-delay:6.032s"/>
<rect class="c" x="655" y="171" width="12" height="12" rx="2.5" fill="#161b22" stroke="#30363d" stroke-width=".6" style="animation-delay:6.067s"/>
<rect class="c" x="655" y="186" width="12" height="12" rx="2.5" fill="#161b22" stroke="#30363d" stroke-width=".6" style="animation-delay:6.102s"/>
<rect class="c" x="670" y="96" width="12" height="12" rx="2.5" fill="#161b22" stroke="#30363d" stroke-width=".6" style="animation-delay:5.952s"/>
<rect class="c" x="670" y="111" width="12" height="12" rx="2.5" fill="#161b22" stroke="#30363d" stroke-width=".6" style="animation-delay:5.987s"/>
<rect class="c" x="670" y="126" width="12" height="12" rx="2.5" fill="#161b22" stroke="#30363d" stroke-width=".6" style="animation-delay:6.022s"/>
<rect class="c" x="670" y="141" width="12" height="12" rx="2.5" fill="#161b22" stroke="#30363d" stroke-width=".6" style="animation-delay:6.057s"/>
<rect class="c" x="670" y="156" width="12" height="12" rx="2.5" fill="#161b22" stroke="#30363d" stroke-width=".6" style="animation-delay:6.092s"/>
<rect class="c" x="670" y="171" width="12" height="12" rx="2.5" fill="#161b22" stroke="#30363d" stroke-width=".6" style="animation-delay:6.127s"/>
<rect class="c" x="670" y="186" width="12" height="12" rx="2.5" fill="#161b22" stroke="#30363d" stroke-width=".6" style="animation-delay:6.162s"/>
<rect class="c" x="685" y="96" width="12" height="12" rx="2.5" fill="#161b22" stroke="#30363d" stroke-width=".6" style="animation-delay:6.013s"/>
<rect class="c" x="685" y="111" width="12" height="12" rx="2.5" fill="#161b22" stroke="#30363d" stroke-width=".6" style="animation-delay:6.048s"/>
<rect class="c" x="685" y="126" width="12" height="12" rx="2.5" fill="#161b22" stroke="#30363d" stroke-width=".6" style="animation-delay:6.083s"/>
<rect class="c" x="685" y="141" width="12" height="12" rx="2.5" fill="#161b22" stroke="#30363d" stroke-width=".6" style="animation-delay:6.118s"/>
<rect class="c" x="685" y="156" width="12" height="12" rx="2.5" fill="#161b22" stroke="#30363d" stroke-width=".6" style="animation-delay:6.153s"/>
<rect class="c" x="685" y="171" width="12" height="12" rx="2.5" fill="#161b22" stroke="#30363d" stroke-width=".6" style="animation-delay:6.188s"/>
<rect class="c" x="685" y="186" width="12" height="12" rx="2.5" fill="#161b22" stroke="#30363d" stroke-width=".6" style="animation-delay:6.223s"/>
<rect class="c" x="700" y="96" width="12" height="12" rx="2.5" fill="#161b22" stroke="#30363d" stroke-width=".6" style="animation-delay:6.072s"/>
<rect class="c" x="700" y="111" width="12" height="12" rx="2.5" fill="#161b22" stroke="#30363d" stroke-width=".6" style="animation-delay:6.107s"/>
<rect class="c" x="700" y="126" width="12" height="12" rx="2.5" fill="#161b22" stroke="#30363d" stroke-width=".6" style="animation-delay:6.142s"/>
<rect class="c" x="700" y="141" width="12" height="12" rx="2.5" fill="#161b22" stroke="#30363d" stroke-width=".6" style="animation-delay:6.177s"/>
<rect class="c" x="700" y="156" width="12" height="12" rx="2.5" fill="#161b22" stroke="#30363d" stroke-width=".6" style="animation-delay:6.212s"/>
<rect class="c" x="700" y="171" width="12" height="12" rx="2.5" fill="#161b22" stroke="#30363d" stroke-width=".6" style="animation-delay:6.247s"/>
<rect class="c" x="700" y="186" width="12" height="12" rx="2.5" fill="#161b22" stroke="#30363d" stroke-width=".6" style="animation-delay:6.282s"/>
<rect class="c" x="715" y="96" width="12" height="12" rx="2.5" fill="#161b22" stroke="#30363d" stroke-width=".6" style="animation-delay:6.124s"/>
<rect class="c" x="715" y="111" width="12" height="12" rx="2.5" fill="#161b22" stroke="#30363d" stroke-width=".6" style="animation-delay:6.159s"/>
<rect class="c" x="715" y="126" width="12" height="12" rx="2.5" fill="#161b22" stroke="#30363d" stroke-width=".6" style="animation-delay:6.194s"/>
<rect class="c" x="715" y="141" width="12" height="12" rx="2.5" fill="#161b22" stroke="#30363d" stroke-width=".6" style="animation-delay:6.229s"/>
<rect class="c" x="715" y="156" width="12" height="12" rx="2.5" fill="#161b22" stroke="#30363d" stroke-width=".6" style="animation-delay:6.264s"/>
<rect class="c" x="715" y="171" width="12" height="12" rx="2.5" fill="#161b22" stroke="#30363d" stroke-width=".6" style="animation-delay:6.299s"/>
<rect class="c" x="715" y="186" width="12" height="12" rx="2.5" fill="#5c292a" style="animation-delay:6.334s"/>
<rect class="c" x="730" y="96" width="12" height="12" rx="2.5" fill="#cc4038" style="animation-delay:6.167s"/>
<rect class="c" x="730" y="111" width="12" height="12" rx="2.5" fill="#161b22" stroke="#30363d" stroke-width=".6" style="animation-delay:6.202s"/>
<rect class="c" x="730" y="126" width="12" height="12" rx="2.5" fill="#161b22" stroke="#30363d" stroke-width=".6" style="animation-delay:6.237s"/>
<rect class="c" x="730" y="141" width="12" height="12" rx="2.5" fill="#161b22" stroke="#30363d" stroke-width=".6" style="animation-delay:6.272s"/>
<rect class="c" x="730" y="156" width="12" height="12" rx="2.5" fill="#161b22" stroke="#30363d" stroke-width=".6" style="animation-delay:6.307s"/>
<rect class="c" x="730" y="171" width="12" height="12" rx="2.5" fill="#5c292a" style="animation-delay:6.342s"/>
<rect class="c" x="730" y="186" width="12" height="12" rx="2.5" fill="#161b22" stroke="#30363d" stroke-width=".6" style="animation-delay:6.377s"/>
<rect class="c" x="745" y="96" width="12" height="12" rx="2.5" fill="#161b22" stroke="#30363d" stroke-width=".6" style="animation-delay:6.200s"/>
<rect class="c" x="745" y="111" width="12" height="12" rx="2.5" fill="#161b22" stroke="#30363d" stroke-width=".6" style="animation-delay:6.235s"/>
<rect class="c" x="745" y="126" width="12" height="12" rx="2.5" fill="#161b22" stroke="#30363d" stroke-width=".6" style="animation-delay:6.270s"/>
<rect class="c" x="745" y="141" width="12" height="12" rx="2.5" fill="#161b22" stroke="#30363d" stroke-width=".6" style="animation-delay:6.305s"/>
<rect class="c" x="745" y="156" width="12" height="12" rx="2.5" fill="#161b22" stroke="#30363d" stroke-width=".6" style="animation-delay:6.340s"/>
<rect class="c" x="745" y="171" width="12" height="12" rx="2.5" fill="#5c292a" style="animation-delay:6.375s"/>
<rect class="c" x="745" y="186" width="12" height="12" rx="2.5" fill="#161b22" stroke="#30363d" stroke-width=".6" style="animation-delay:6.410s"/>
<rect class="c" x="760" y="96" width="12" height="12" rx="2.5" fill="#161b22" stroke="#30363d" stroke-width=".6" style="animation-delay:6.221s"/>
<rect class="c" x="760" y="111" width="12" height="12" rx="2.5" fill="#5c292a" style="animation-delay:6.256s"/>
<rect class="c" x="760" y="126" width="12" height="12" rx="2.5" fill="#5c292a" style="animation-delay:6.291s"/>
<rect class="c" x="760" y="141" width="12" height="12" rx="2.5" fill="#161b22" stroke="#30363d" stroke-width=".6" style="animation-delay:6.326s"/>
<rect class="c" x="760" y="156" width="12" height="12" rx="2.5" fill="#161b22" stroke="#30363d" stroke-width=".6" style="animation-delay:6.361s"/>
<rect class="c" x="760" y="171" width="12" height="12" rx="2.5" fill="#161b22" stroke="#30363d" stroke-width=".6" style="animation-delay:6.396s"/>
<rect class="c" x="760" y="186" width="12" height="12" rx="2.5" fill="#161b22" stroke="#30363d" stroke-width=".6" style="animation-delay:6.431s"/>
<rect class="c" x="775" y="96" width="12" height="12" rx="2.5" fill="#161b22" stroke="#30363d" stroke-width=".6" style="animation-delay:6.230s"/>
<rect class="c" x="775" y="111" width="12" height="12" rx="2.5" fill="#161b22" stroke="#30363d" stroke-width=".6" style="animation-delay:6.265s"/>
<rect class="c" x="775" y="126" width="12" height="12" rx="2.5" fill="#161b22" stroke="#30363d" stroke-width=".6" style="animation-delay:6.300s"/>
<rect class="c" x="775" y="141" width="12" height="12" rx="2.5" fill="#5c292a" style="animation-delay:6.335s"/>
<rect class="c" x="775" y="156" width="12" height="12" rx="2.5" fill="#161b22" stroke="#30363d" stroke-width=".6" style="animation-delay:6.370s"/>
<rect class="c" x="775" y="171" width="12" height="12" rx="2.5" fill="#161b22" stroke="#30363d" stroke-width=".6" style="animation-delay:6.405s"/>
<rect class="c" x="775" y="186" width="12" height="12" rx="2.5" fill="#963531" style="animation-delay:6.440s"/>
<rect class="c" x="790" y="96" width="12" height="12" rx="2.5" fill="#5c292a" style="animation-delay:6.230s"/>
<rect class="c" x="790" y="111" width="12" height="12" rx="2.5" fill="#5c292a" style="animation-delay:6.265s"/>
<rect class="c" x="790" y="126" width="12" height="12" rx="2.5" fill="#161b22" stroke="#30363d" stroke-width=".6" style="animation-delay:6.300s"/>
<rect class="c" x="790" y="141" width="12" height="12" rx="2.5" fill="#161b22" stroke="#30363d" stroke-width=".6" style="animation-delay:6.335s"/>
<rect class="c" x="790" y="156" width="12" height="12" rx="2.5" fill="#161b22" stroke="#30363d" stroke-width=".6" style="animation-delay:6.370s"/>
<rect class="c" x="790" y="171" width="12" height="12" rx="2.5" fill="#161b22" stroke="#30363d" stroke-width=".6" style="animation-delay:6.405s"/>
<rect class="c" x="790" y="186" width="12" height="12" rx="2.5" fill="#161b22" stroke="#30363d" stroke-width=".6" style="animation-delay:6.440s"/>
<rect class="c" x="805" y="96" width="12" height="12" rx="2.5" fill="#5c292a" style="animation-delay:6.222s"/>
<rect class="c" x="805" y="111" width="12" height="12" rx="2.5" fill="#5c292a" style="animation-delay:6.257s"/>
<rect class="c" x="805" y="126" width="12" height="12" rx="2.5" fill="#5c292a" style="animation-delay:6.292s"/>
<rect class="c" x="805" y="141" width="12" height="12" rx="2.5" fill="#5c292a" style="animation-delay:6.327s"/>
<rect class="c" x="805" y="156" width="12" height="12" rx="2.5" fill="#5c292a" style="animation-delay:6.362s"/>
<rect class="c" x="805" y="171" width="12" height="12" rx="2.5" fill="#161b22" stroke="#30363d" stroke-width=".6" style="animation-delay:6.397s"/>
<rect class="c" x="805" y="186" width="12" height="12" rx="2.5" fill="#5c292a" style="animation-delay:6.432s"/>
<rect class="c" x="820" y="96" width="12" height="12" rx="2.5" fill="#5c292a" style="animation-delay:6.210s"/>
<rect class="c" x="820" y="111" width="12" height="12" rx="2.5" fill="#5c292a" style="animation-delay:6.245s"/>
<rect class="c" x="820" y="126" width="12" height="12" rx="2.5" fill="#161b22" stroke="#30363d" stroke-width=".6" style="animation-delay:6.280s"/>
<rect class="c" x="820" y="141" width="12" height="12" rx="2.5" fill="#5c292a" style="animation-delay:6.315s"/>
<rect class="c" x="820" y="156" width="12" height="12" rx="2.5" fill="#ff4b3e" style="animation-delay:6.350s"/>
<rect class="c" x="820" y="171" width="12" height="12" rx="2.5" fill="#963531" style="animation-delay:6.385s"/>
<rect class="c" x="820" y="186" width="12" height="12" rx="2.5" fill="#cc4038" style="animation-delay:6.420s"/>
<rect class="c" x="835" y="96" width="12" height="12" rx="2.5" fill="#5c292a" style="animation-delay:6.197s"/>
<rect class="c" x="835" y="111" width="12" height="12" rx="2.5" fill="#ff4b3e" style="animation-delay:6.232s"/>
<rect class="c" x="835" y="126" width="12" height="12" rx="2.5" fill="#963531" style="animation-delay:6.267s"/>
<rect class="c" x="835" y="141" width="12" height="12" rx="2.5" fill="#5c292a" style="animation-delay:6.302s"/>
<rect class="c" x="835" y="156" width="12" height="12" rx="2.5" fill="#161b22" stroke="#30363d" stroke-width=".6" style="animation-delay:6.337s"/>
<rect class="c" x="835" y="171" width="12" height="12" rx="2.5" fill="#161b22" stroke="#30363d" stroke-width=".6" style="animation-delay:6.372s"/>
<rect class="c" x="835" y="186" width="12" height="12" rx="2.5" fill="#161b22" stroke="#30363d" stroke-width=".6" style="animation-delay:6.407s"/>
<rect class="c" x="850" y="96" width="12" height="12" rx="2.5" fill="#161b22" stroke="#30363d" stroke-width=".6" style="animation-delay:6.186s"/>
<rect class="c" x="850" y="111" width="12" height="12" rx="2.5" fill="#963531" style="animation-delay:6.221s"/>
<rect class="c" x="850" y="126" width="12" height="12" rx="2.5" fill="#5c292a" style="animation-delay:6.256s"/>
<rect class="c" x="850" y="141" width="12" height="12" rx="2.5" fill="#5c292a" style="animation-delay:6.291s"/>
<rect class="c" x="850" y="156" width="12" height="12" rx="2.5" fill="#5c292a" style="animation-delay:6.326s"/>
<text class="mono" x="755" y="224" text-anchor="end" font-size="11" letter-spacing="1" fill="#9198a1">MENOS</text><rect x="763" y="214" width="12" height="12" rx="2.5" fill="#161b22" stroke="#30363d" stroke-width=".6"/><rect x="778" y="214" width="12" height="12" rx="2.5" fill="#5c292a"/><rect x="793" y="214" width="12" height="12" rx="2.5" fill="#963531"/><rect x="808" y="214" width="12" height="12" rx="2.5" fill="#cc4038"/><rect x="823" y="214" width="12" height="12" rx="2.5" fill="#ff4b3e"/><text class="mono" x="872" y="224" text-anchor="end" font-size="11" letter-spacing="1" fill="#9198a1">MAIS</text>
</svg>
